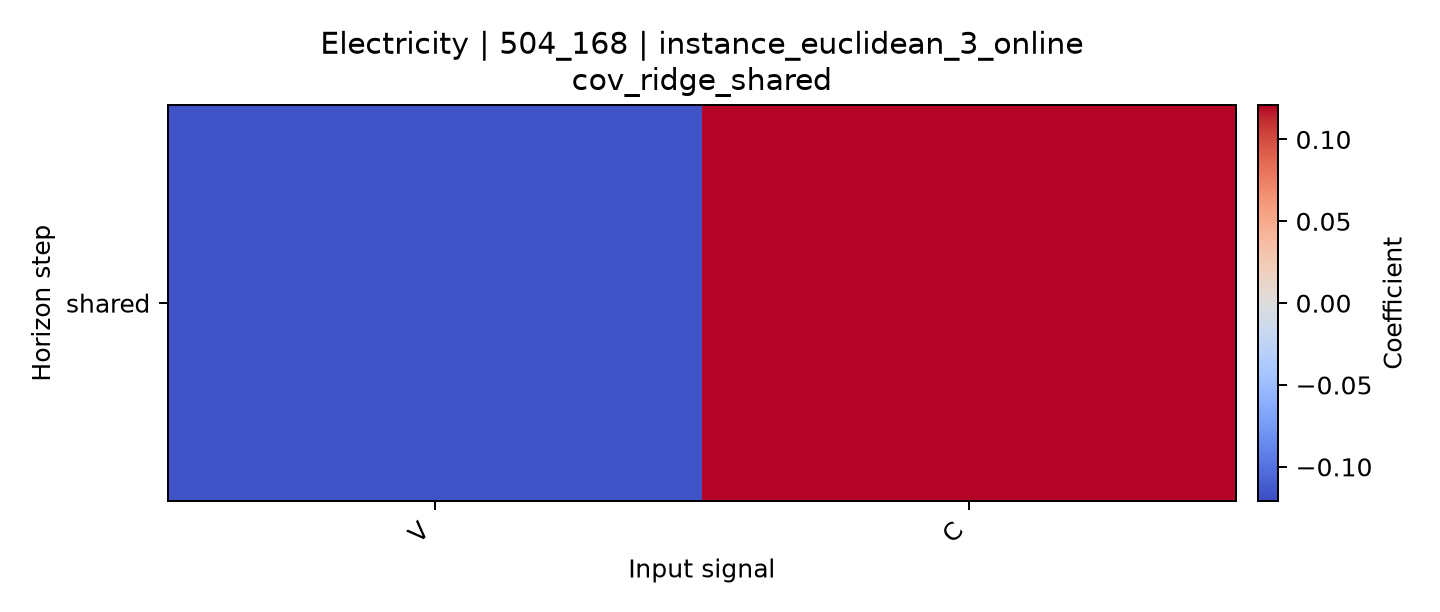

Data behind this chart, as committed beside it:
horizon, V, C
shared, -0.1167, 0.121
